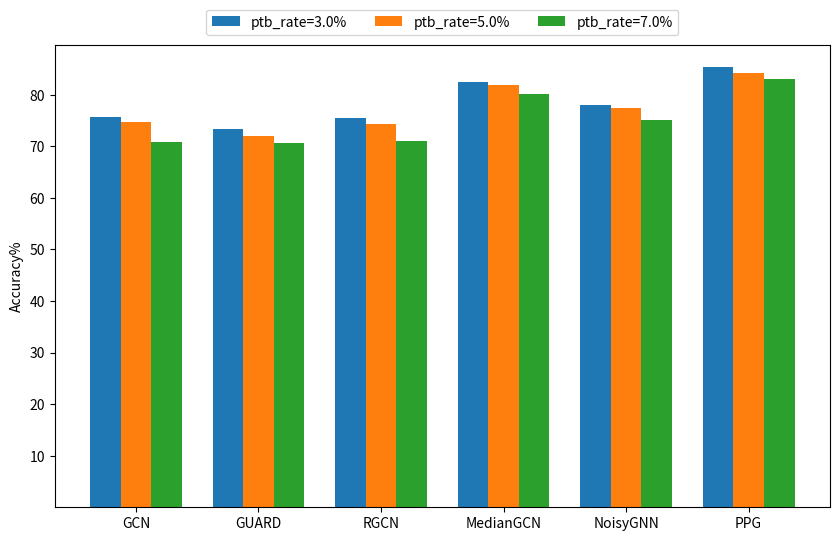

Recreate this plot in Python.
import matplotlib.pyplot as plt
import numpy as np
#add
data = ((75.72, 74.63, 70.75), (73.36, 71.90, 70.62), (75.45, 74.39,71.11), (82.53, 81.95, 80.12), (77.94, 77.33,75.00), (85.31, 84.22,83.13))
models = ['GCN', 'GUARD', 'RGCN', 'MedianGCN', 'NoisyGNN', 'PPG']
dim = len(data[0])
w = 0.75
dimw = w / dim

fig, ax = plt.subplots(figsize=(10,6))
x = np.arange(len(data))
for i in range(len(data[0])):
    y = [d[i] for d in data]
    b = ax.bar(x + i * dimw, y, dimw, bottom=0.001)

ax.set_xticks(x + dimw )    #This is just to set the scale at the center of each group of data
#ax.set_yscale('log')       #Calculate the y-coordinate with log
ax.set_xticklabels(models)

# ax.set_xlabel('models')
ax.set_ylabel('Accuracy%')
# ax.legend(('ptb_rate=3.0%','ptb_rate=5.0%','ptb_rate=7.0%'),loc='upper right')
ax.legend(('ptb_rate=3.0%','ptb_rate=5.0%','ptb_rate=7.0%'), bbox_to_anchor=(0.5, 1.05), loc='center', ncol=len(('ptb_rate=3.0%','ptb_rate=5.0%','ptb_rate=7.0%')))
plt.show()
plt.savefig('plot.svg', format='svg')